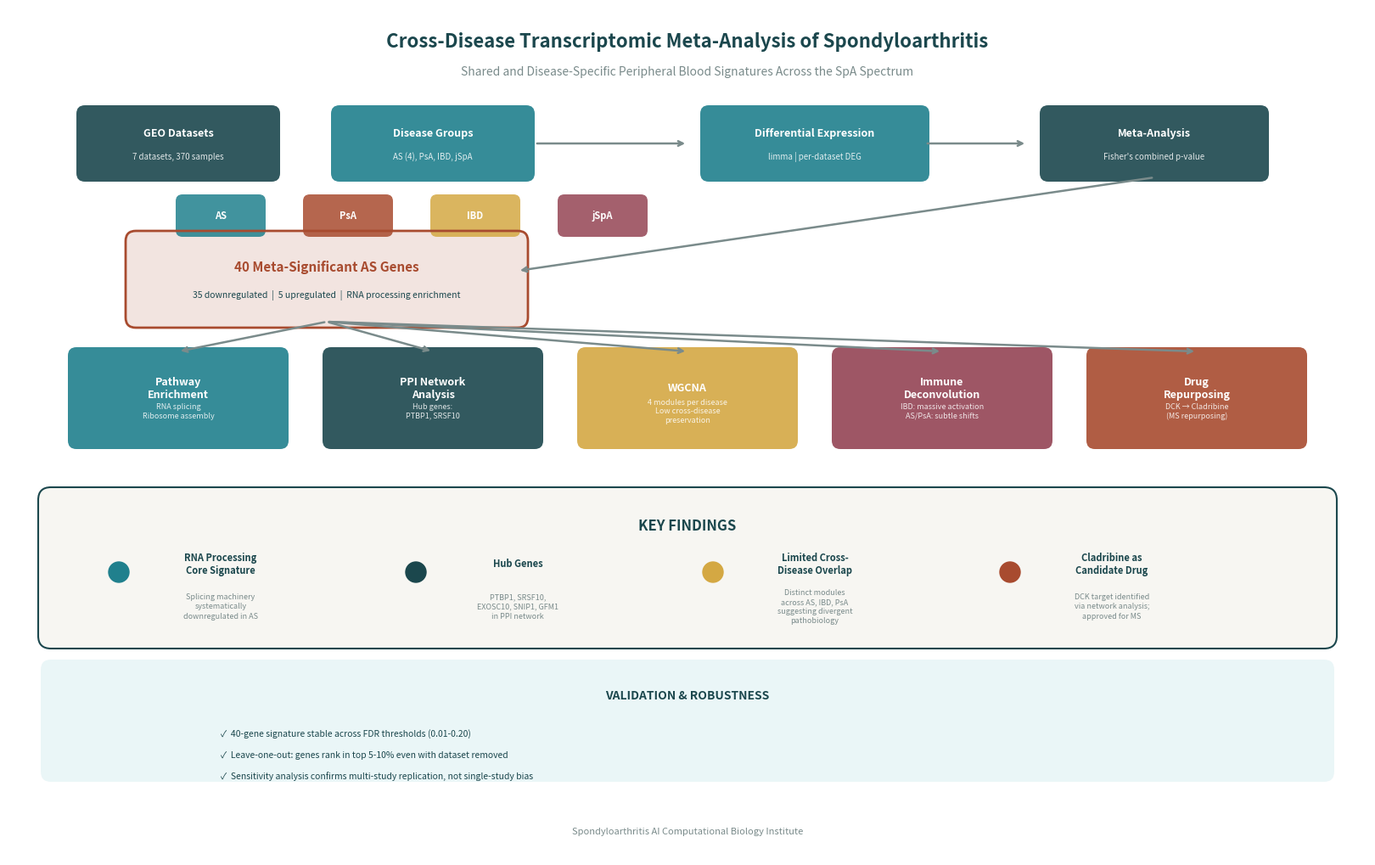

The script that saved this image: (Note: this script raises an exception after producing the figure.)
#!/usr/bin/env python3
"""
Graphical Abstract: Cross-Disease Transcriptomic Meta-Analysis of SpA
=====================================================================
Pipeline overview diagram showing the analytical workflow and key findings.

Spondyloarthritis AI Computational Biology Institute
"""

import matplotlib
matplotlib.use('Agg')
import matplotlib.pyplot as plt
import matplotlib.patches as mpatches
from matplotlib.patches import FancyBboxPatch, FancyArrowPatch
import numpy as np

# Color palette
TEAL = '#20808D'
DARK_TEAL = '#1B474D'
RUST = '#A84B2F'
GOLD = '#D4A843'
GRAY = '#7A8B8B'
LIGHT_TEAL = '#BCE2E7'
CREAM = '#F7F6F2'
WHITE = '#FFFFFF'
MAROON = '#944454'

fig = plt.figure(figsize=(16, 10), facecolor=WHITE)

# Use full figure for manual layout
ax = fig.add_axes([0, 0, 1, 1])
ax.set_xlim(0, 16)
ax.set_ylim(0, 10)
ax.set_aspect('equal')
ax.axis('off')

# ============================================================
# TITLE
# ============================================================
ax.text(8, 9.6, 'Cross-Disease Transcriptomic Meta-Analysis of Spondyloarthritis',
        fontsize=16, fontweight='bold', ha='center', va='center', color=DARK_TEAL,
        fontfamily='sans-serif')
ax.text(8, 9.25, 'Shared and Disease-Specific Peripheral Blood Signatures Across the SpA Spectrum',
        fontsize=10, ha='center', va='center', color=GRAY, fontfamily='sans-serif')

# ============================================================
# TOP ROW: Data Input
# ============================================================
def draw_box(ax, x, y, w, h, text, subtext, color, text_color='white', fontsize=9, subtextsize=7):
    """Draw a rounded box with centered text."""
    box = FancyBboxPatch((x - w/2, y - h/2), w, h, 
                         boxstyle="round,pad=0.1", 
                         facecolor=color, edgecolor='none', alpha=0.9, zorder=2)
    ax.add_patch(box)
    ax.text(x, y + 0.12, text, fontsize=fontsize, fontweight='bold', ha='center', va='center', 
            color=text_color, zorder=3)
    if subtext:
        ax.text(x, y - 0.15, subtext, fontsize=subtextsize, ha='center', va='center',
                color=text_color, alpha=0.85, zorder=3)

def draw_arrow(ax, x1, y1, x2, y2, color=GRAY):
    """Draw a simple arrow between two points."""
    ax.annotate('', xy=(x2, y2), xytext=(x1, y1),
                arrowprops=dict(arrowstyle='->', color=color, lw=1.8, 
                               connectionstyle='arc3,rad=0'))

# Row 1: GEO Datasets
row1_y = 8.4
draw_box(ax, 2.0, row1_y, 2.2, 0.7, 'GEO Datasets', '7 datasets, 370 samples', DARK_TEAL)
draw_box(ax, 5.0, row1_y, 2.2, 0.7, 'Disease Groups', 'AS (4), PsA, IBD, jSpA', TEAL)

# Disease labels
diseases = [
    ('AS', 2.5, 7.55, TEAL),
    ('PsA', 4.0, 7.55, RUST),
    ('IBD', 5.5, 7.55, GOLD),
    ('jSpA', 7.0, 7.55, MAROON),
]
for name, x, y, c in diseases:
    pill = FancyBboxPatch((x - 0.45, y - 0.17), 0.9, 0.34, boxstyle="round,pad=0.08",
                          facecolor=c, edgecolor='none', alpha=0.85, zorder=2)
    ax.add_patch(pill)
    ax.text(x, y, name, fontsize=8, fontweight='bold', ha='center', va='center', color=WHITE, zorder=3)

# Arrow from datasets to analysis
draw_arrow(ax, 6.2, row1_y, 8.0, row1_y, GRAY)

# Row 1: Analysis
draw_box(ax, 9.5, row1_y, 2.5, 0.7, 'Differential Expression', 'limma | per-dataset DEG', TEAL)
draw_arrow(ax, 10.8, row1_y, 12.0, row1_y, GRAY)
draw_box(ax, 13.5, row1_y, 2.5, 0.7, 'Meta-Analysis', "Fisher's combined p-value", DARK_TEAL)

# ============================================================
# ROW 2: Core Pipeline (middle)
# ============================================================
row2_y = 6.8

# Central finding box
central_box = FancyBboxPatch((1.5, row2_y - 0.45), 4.5, 0.9,
                             boxstyle="round,pad=0.12",
                             facecolor=RUST, edgecolor=RUST, alpha=0.15, zorder=1)
ax.add_patch(central_box)
central_border = FancyBboxPatch((1.5, row2_y - 0.45), 4.5, 0.9,
                                boxstyle="round,pad=0.12",
                                facecolor='none', edgecolor=RUST, linewidth=2, zorder=2)
ax.add_patch(central_border)

ax.text(3.75, row2_y + 0.15, '40 Meta-Significant AS Genes', 
        fontsize=11, fontweight='bold', ha='center', va='center', color=RUST, zorder=3)
ax.text(3.75, row2_y - 0.18, '35 downregulated  |  5 upregulated  |  RNA processing enrichment',
        fontsize=7.5, ha='center', va='center', color=DARK_TEAL, zorder=3)

# Arrow from meta-analysis down to 40 genes
draw_arrow(ax, 13.5, row1_y - 0.4, 6.0, row2_y + 0.1, GRAY)

# ============================================================
# ROW 3: Downstream Analyses
# ============================================================
row3_y = 5.4
analyses = [
    (2.0, 'Pathway\nEnrichment', 'RNA splicing\nRibosome assembly', TEAL),
    (5.0, 'PPI Network\nAnalysis', 'Hub genes:\nPTBP1, SRSF10', DARK_TEAL),
    (8.0, 'WGCNA', '4 modules per disease\nLow cross-disease\npreservation', GOLD),
    (11.0, 'Immune\nDeconvolution', 'IBD: massive activation\nAS/PsA: subtle shifts', MAROON),
    (14.0, 'Drug\nRepurposing', 'DCK → Cladribine\n(MS repurposing)', RUST),
]

for x, title, sub, color in analyses:
    draw_box(ax, x, row3_y, 2.4, 1.0, title, sub, color, fontsize=9, subtextsize=6.5)

# Arrows from central finding to downstream
for x, _, _, _ in analyses:
    draw_arrow(ax, 3.75, row2_y - 0.5, x, row3_y + 0.55, GRAY)

# ============================================================  
# ROW 4: Key Findings Summary
# ============================================================
row4_y = 3.4

# Big findings banner
banner = FancyBboxPatch((0.5, row4_y - 0.8), 15, 1.6,
                        boxstyle="round,pad=0.15",
                        facecolor=CREAM, edgecolor=DARK_TEAL, linewidth=1.5, zorder=1)
ax.add_patch(banner)

ax.text(8, row4_y + 0.5, 'KEY FINDINGS', fontsize=12, fontweight='bold', 
        ha='center', va='center', color=DARK_TEAL, zorder=2)

findings = [
    (2.5, 'RNA Processing\nCore Signature', 'Splicing machinery\nsystematically\ndownregulated in AS', TEAL),
    (6.0, 'Hub Genes', 'PTBP1, SRSF10,\nEXOSC10, SNIP1, GFM1\nin PPI network', DARK_TEAL),
    (9.5, 'Limited Cross-\nDisease Overlap', 'Distinct modules\nacross AS, IBD, PsA\nsuggesting divergent\npathobiology', GOLD),
    (13.0, 'Cladribine as\nCandidate Drug', 'DCK target identified\nvia network analysis;\napproved for MS', RUST),
]

for x, title, detail, color in findings:
    # Small colored dot
    circle = plt.Circle((x - 1.2, row4_y - 0.05), 0.12, color=color, zorder=3)
    ax.add_patch(circle)
    ax.text(x, row4_y + 0.05, title, fontsize=8, fontweight='bold', ha='center', 
            va='center', color=DARK_TEAL, zorder=3)
    ax.text(x, row4_y - 0.45, detail, fontsize=6.5, ha='center', va='center',
            color=GRAY, zorder=3, linespacing=1.3)

# ============================================================
# ROW 5: Sensitivity & Validation
# ============================================================
row5_y = 1.6

val_box = FancyBboxPatch((0.5, row5_y - 0.6), 15, 1.2,
                         boxstyle="round,pad=0.12",
                         facecolor=LIGHT_TEAL, edgecolor='none', alpha=0.3, zorder=1)
ax.add_patch(val_box)

ax.text(8, row5_y + 0.3, 'VALIDATION & ROBUSTNESS', fontsize=10, fontweight='bold',
        ha='center', va='center', color=DARK_TEAL, zorder=2)

validations = [
    '40-gene signature stable across FDR thresholds (0.01-0.20)',
    'Leave-one-out: genes rank in top 5-10% even with dataset removed',
    'Sensitivity analysis confirms multi-study replication, not single-study bias',
]
for i, v in enumerate(validations):
    ax.text(2.5, row5_y - 0.15 - i * 0.25, f'✓  {v}', fontsize=7.5, ha='left', va='center',
            color=DARK_TEAL, zorder=2)

# Institute attribution
ax.text(8, 0.3, 'Spondyloarthritis AI Computational Biology Institute',
        fontsize=8, ha='center', va='center', color=GRAY, fontstyle='italic')

fig_out = '/home/user/workspace/project1_cross_disease_metaanalysis_spa/figures/graphical_abstract.png'
plt.savefig(fig_out, dpi=300, bbox_inches='tight', facecolor=WHITE)
plt.close()
print(f"Saved: {fig_out}")
